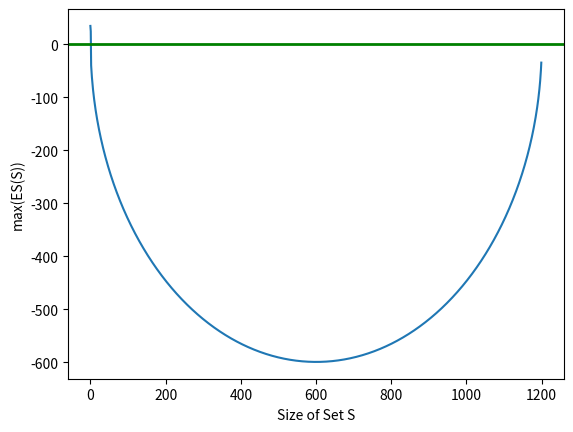

This figure's Python source:
from __future__ import division
import random
import math
import matplotlib.pyplot as plt


n = 1200+1

genes = range(1,n+1)  # all my genes
max_scores = []
enrich_top = False

for set_size in range(1,n):
    if enrich_top:
        gene_set = range(1,set_size) # the gene subset that I want to test
    else:
        gene_set = range(n-set_size,n) # the gene subset that I want to test


    score = 0 # running sum
    scores = [score] # enrichment scores of the random walk


    for gene in genes:
        # The score is calculated by walking down the list L, increasing a running-sum statistic when we encounter a gene in S and decreasing when it is not
        if gene in gene_set:
            score += math.sqrt((len(genes)-len(gene_set))/len(gene_set))
        else:
            score -= math.sqrt(len(gene_set)/(len(genes)-len(gene_set)))
        scores.append(score)

    # The ES is the maximum deviation from zero encountered in the random walk; it corresponds to a weighted Kolmogorov-Smirnov-like statistic
    max_scores.insert(len(max_scores) if enrich_top else 0, max(scores, key=abs))


print(max(max_scores, key=abs))
print(max_scores[99])
plt.plot(max_scores)
plt.ylabel('max(ES(S))')
plt.xlabel('Size of Set S')
plt.axhline(linewidth=2, color='g')

plt.show()





